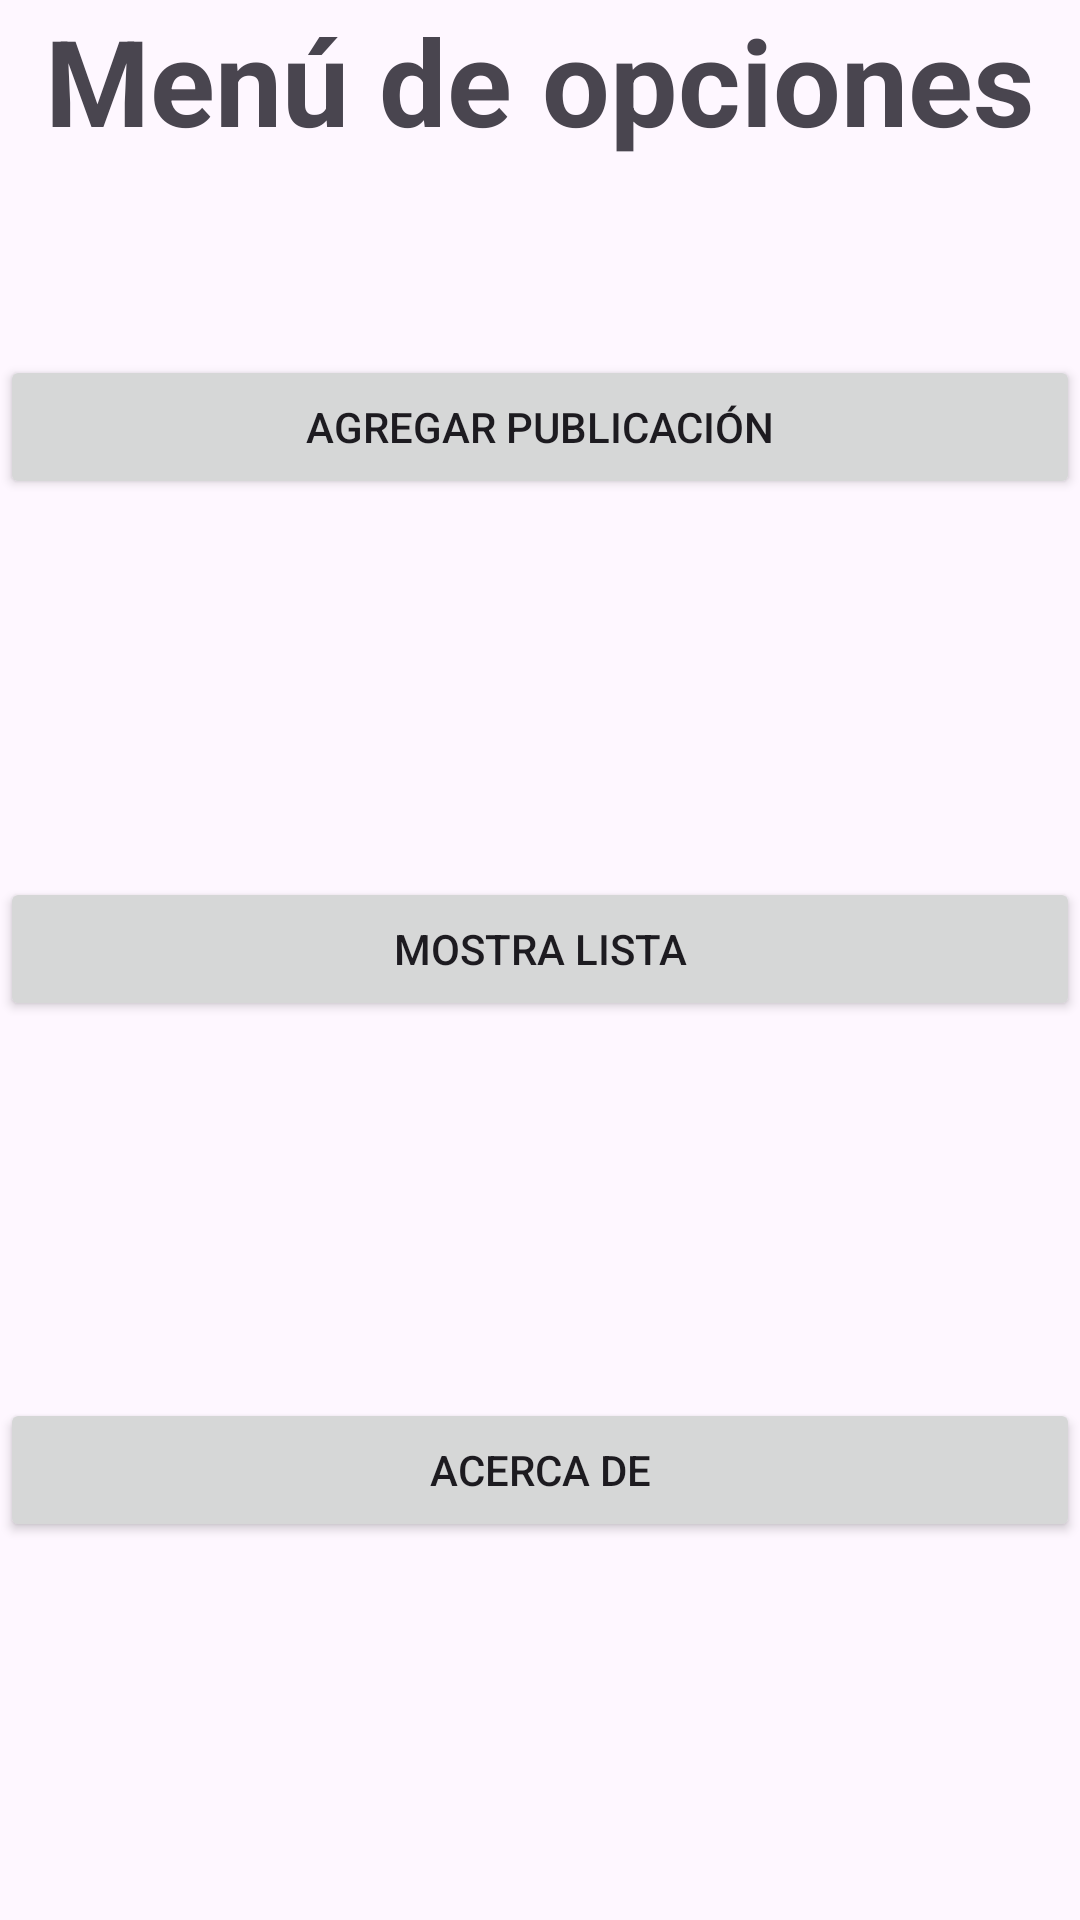

Android layout source for this screen:
<!-- AndroidManifest.xml: application theme Theme.EjercicioEvaluado -->
<!-- res/layout/activity_main.xml -->
<?xml version="1.0" encoding="utf-8"?>
<androidx.constraintlayout.widget.ConstraintLayout xmlns:android="http://schemas.android.com/apk/res/android"
    xmlns:app="http://schemas.android.com/apk/res-auto"
    xmlns:tools="http://schemas.android.com/tools"
    android:layout_width="match_parent"
    android:layout_height="match_parent"
    tools:context=".MainActivity">

    <TextView
        android:id="@+id/tvAgregarPublicacion"
        android:layout_width="match_parent"
        android:layout_height="0dp"
        android:layout_alignParentTop="true"
        android:layout_weight="0.25"
        android:gravity="center"
        android:text="Menú de opciones"
        android:textSize="40sp"
        android:textStyle="bold"
        app:layout_constraintTop_toTopOf="parent"
        tools:layout_editor_absoluteX="0dp" />

    <Button
        android:id="@+id/btnAgregar"
        android:layout_width="match_parent"
        android:layout_height="wrap_content"
        android:text="Agregar publicación"
        app:layout_constraintStart_toStartOf="parent"
        app:layout_constraintEnd_toEndOf="parent"
        app:layout_constraintTop_toTopOf="parent"
        app:layout_constraintBottom_toBottomOf="parent"
        app:layout_constraintVertical_bias="0.20"/> />

    <Button
        android:id="@+id/btnMostrarLista"
        android:layout_width="match_parent"
        android:layout_height="wrap_content"
        android:text="Mostra Lista"
        app:layout_constraintStart_toStartOf="parent"
        app:layout_constraintEnd_toEndOf="parent"
        app:layout_constraintTop_toBottomOf="@id/btnAgregar"
        app:layout_constraintBottom_toTopOf="@id/btnAcercaDe"
        app:layout_constraintVertical_bias="0.25" />

    <Button
        android:id="@+id/btnAcercaDe"
        android:layout_width="match_parent"
        android:layout_height="wrap_content"
        android:text="Acerca de"
        app:layout_constraintStart_toStartOf="parent"
        app:layout_constraintEnd_toEndOf="parent"
        app:layout_constraintTop_toBottomOf="@id/btnMostrarLista"
        app:layout_constraintBottom_toBottomOf="parent"
        app:layout_constraintVertical_bias="0.25"/>

</androidx.constraintlayout.widget.ConstraintLayout>
<!-- resources referenced by this layout -->
<resources>
  <style name="Theme.EjercicioEvaluado" parent="Base.Theme.EjercicioEvaluado" />
  <style name="Base.Theme.EjercicioEvaluado" parent="Theme.Material3.DayNight.NoActionBar">
          
          
      </style>
</resources>
